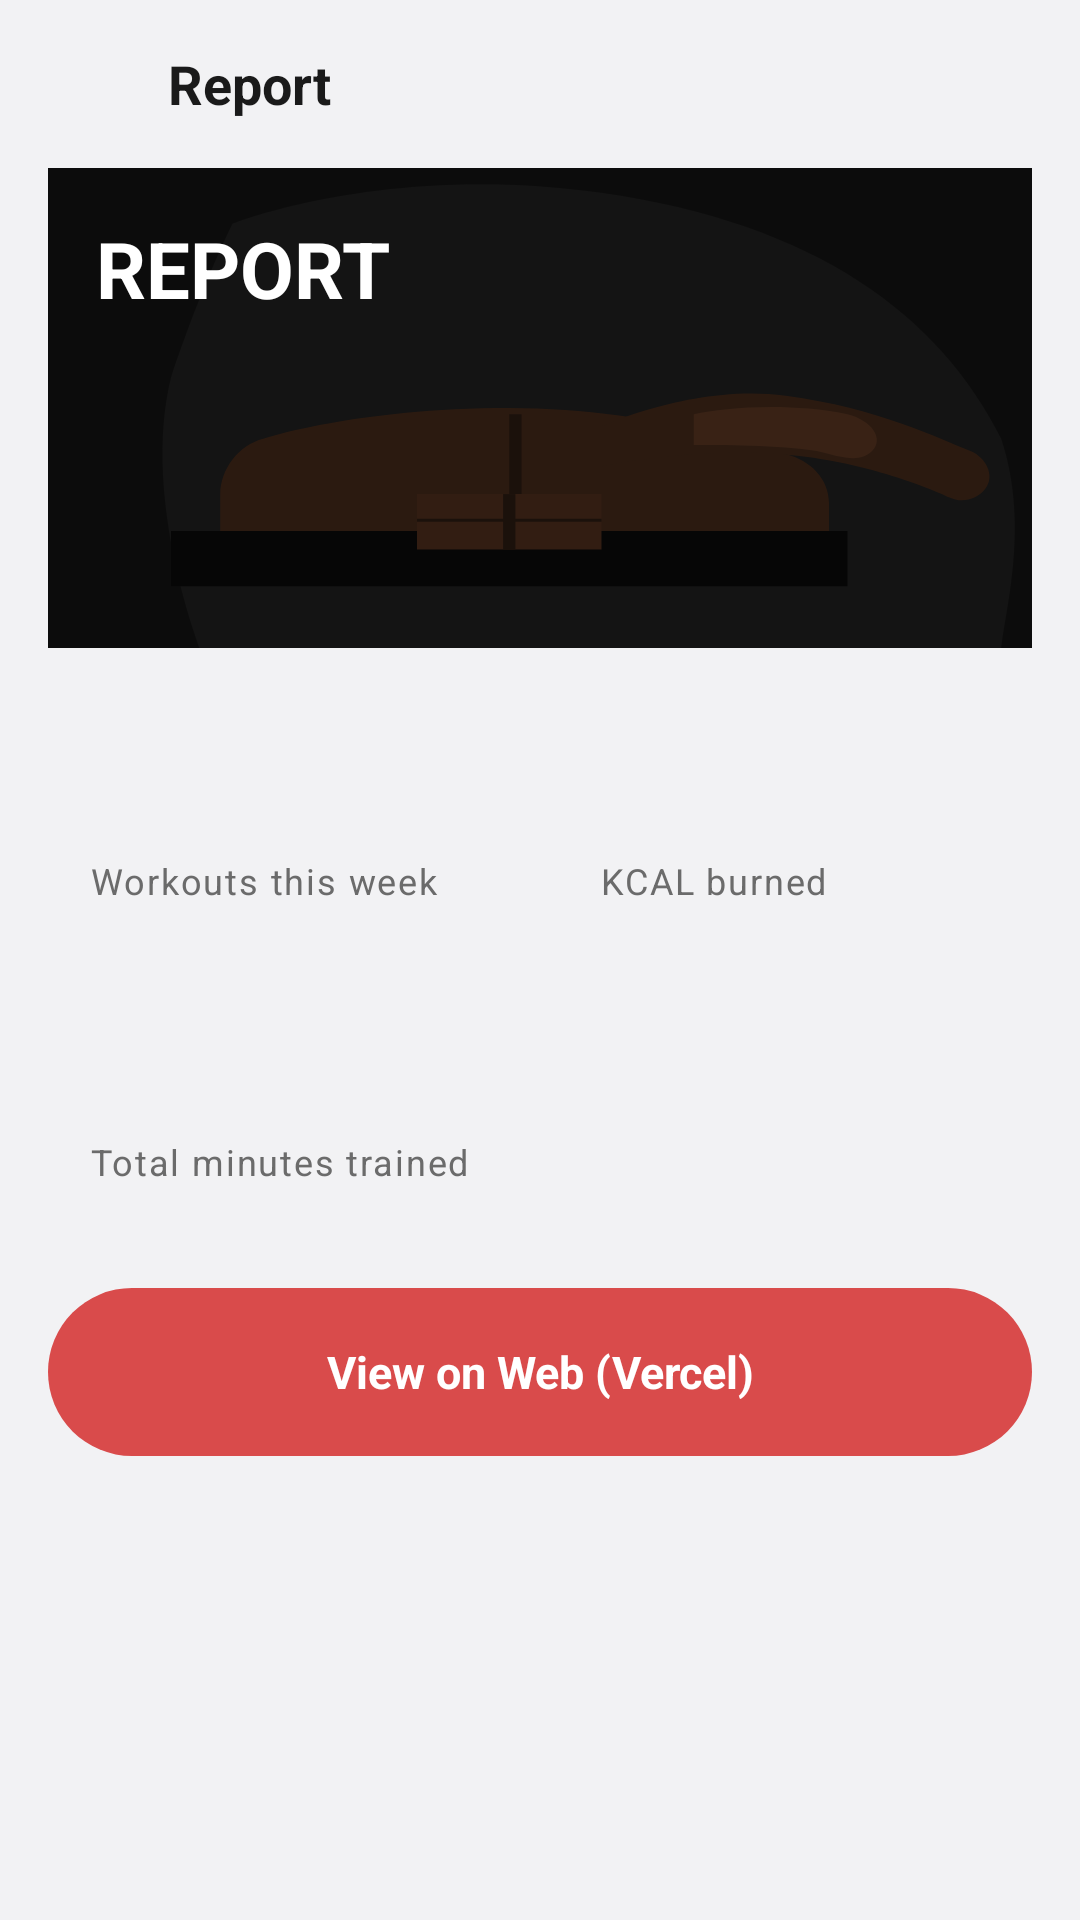

Produce the Android XML layout that renders to this screen, including the resource entries it uses.
<!-- AndroidManifest.xml: application theme Theme.Fitcrave -->
<!-- res/layout/activity_report.xml -->
<?xml version="1.0" encoding="utf-8"?>
<LinearLayout xmlns:android="http://schemas.android.com/apk/res/android"
    xmlns:tools="http://schemas.android.com/tools"
    android:layout_width="match_parent"
    android:layout_height="match_parent"
    android:background="@color/screen_bg"
    android:orientation="vertical">

    <LinearLayout
        android:layout_width="match_parent"
        android:layout_height="?attr/actionBarSize"
        android:gravity="center_vertical"
        android:orientation="horizontal"
        android:paddingHorizontal="8dp">

        <ImageButton
            android:id="@+id/btnBack"
            android:layout_width="48dp"
            android:layout_height="48dp"
            android:background="?attr/selectableItemBackgroundBorderless"
            android:src="@drawable/ic_back"
            android:contentDescription="@null" />

        <TextView
            android:layout_width="wrap_content"
            android:layout_height="wrap_content"
            android:text="Report"
            android:textColor="@color/text_primary"
            android:textSize="18sp"
            android:textStyle="bold" />
    </LinearLayout>

    <ScrollView
        android:layout_width="match_parent"
        android:layout_height="match_parent">

        <LinearLayout
            android:layout_width="match_parent"
            android:layout_height="wrap_content"
            android:orientation="vertical"
            android:paddingHorizontal="16dp"
            android:paddingBottom="24dp">

            <FrameLayout
                android:layout_width="match_parent"
                android:layout_height="160dp"
                android:background="@drawable/bg_card_red">

                <ImageView
                    android:layout_width="match_parent"
                    android:layout_height="match_parent"
                    android:scaleType="centerCrop"
                    android:src="@drawable/ic_report_hero"
                    android:contentDescription="@null" />

                <View
                    android:layout_width="match_parent"
                    android:layout_height="match_parent"
                    android:background="@color/report_overlay" />

                <TextView
                    android:layout_width="wrap_content"
                    android:layout_height="wrap_content"
                    android:layout_gravity="top|start"
                    android:layout_margin="16dp"
                    android:text="REPORT"
                    android:textColor="@color/white"
                    android:textSize="26sp"
                    android:textStyle="bold" />
            </FrameLayout>

            
            <LinearLayout
                android:layout_width="match_parent"
                android:layout_height="wrap_content"
                android:layout_marginTop="18dp"
                android:orientation="horizontal"
                android:weightSum="2">

                <LinearLayout
                    android:layout_width="0dp"
                    android:layout_height="wrap_content"
                    android:layout_marginEnd="6dp"
                    android:layout_weight="1"
                    android:background="@drawable/bg_card_white"
                    android:orientation="vertical"
                    android:padding="14dp">
                    <TextView
                        android:id="@+id/tvRepWorkouts"
                        style="@style/StatNumber"
                        android:layout_width="wrap_content"
                        android:layout_height="wrap_content"
                        tools:text="0" />
                    <TextView
                        style="@style/StatLabel"
                        android:layout_width="wrap_content"
                        android:layout_height="wrap_content"
                        android:text="Workouts this week" />
                </LinearLayout>

                <LinearLayout
                    android:layout_width="0dp"
                    android:layout_height="wrap_content"
                    android:layout_marginStart="6dp"
                    android:layout_weight="1"
                    android:background="@drawable/bg_card_white"
                    android:orientation="vertical"
                    android:padding="14dp">
                    <TextView
                        android:id="@+id/tvRepKcal"
                        style="@style/StatNumber"
                        android:layout_width="wrap_content"
                        android:layout_height="wrap_content"
                        tools:text="0" />
                    <TextView
                        style="@style/StatLabel"
                        android:layout_width="wrap_content"
                        android:layout_height="wrap_content"
                        android:text="KCAL burned" />
                </LinearLayout>
            </LinearLayout>

            <LinearLayout
                android:layout_width="match_parent"
                android:layout_height="wrap_content"
                android:layout_marginTop="12dp"
                android:background="@drawable/bg_card_white"
                android:orientation="vertical"
                android:padding="14dp">
                <TextView
                    android:id="@+id/tvRepMinutes"
                    style="@style/StatNumber"
                    android:layout_width="wrap_content"
                    android:layout_height="wrap_content"
                    tools:text="0" />
                <TextView
                    style="@style/StatLabel"
                    android:layout_width="wrap_content"
                    android:layout_height="wrap_content"
                    android:text="Total minutes trained" />
            </LinearLayout>

            <TextView
                android:id="@+id/btnOpenWeb"
                android:layout_width="match_parent"
                android:layout_height="56dp"
                android:layout_marginTop="20dp"
                android:background="@drawable/bg_button_primary"
                android:gravity="center"
                android:text="View on Web (Vercel)"
                android:textColor="@color/white"
                android:textSize="15sp"
                android:textStyle="bold" />
        </LinearLayout>
    </ScrollView>
</LinearLayout>
<!-- resources referenced by this layout -->
<resources>
  <color name="report_overlay">#88000000</color>
  <color name="screen_bg">#F2F2F4</color>
  <color name="text_primary">#1A1A1A</color>
  <color name="white">#FFFFFF</color>
  <!-- drawable bg_button_primary (drawable) -->
  <?xml version="1.0" encoding="utf-8"?>
  <shape xmlns:android="http://schemas.android.com/apk/res/android"
      android:shape="rectangle">
      <solid android:color="@color/fitcrave_red" />
      <corners android:radius="28dp" />
  </shape>
  <!-- drawable bg_card_red (drawable) -->
  <?xml version="1.0" encoding="utf-8"?>
  <shape xmlns:android="http://schemas.android.com/apk/res/android"
      android:shape="rectangle">
      <solid android:color="@color/fitcrave_red" />
      <corners android:radius="20dp" />
  </shape>
  <!-- drawable ic_report_hero (drawable) -->
  <vector xmlns:android="http://schemas.android.com/apk/res/android"
      android:width="320dp"
      android:height="160dp"
      android:viewportWidth="320"
      android:viewportHeight="160">
  
      
      <path
          android:fillColor="#1A1A1A"
          android:pathData="M0,0h320v160h-320z" />
  
      
      <path
          android:fillColor="#2A2A2A"
          android:pathData="M60,20c0,0 50,-20 120,-10c70,10 110,40 130,80c10,30 0,60 0,70h-260c0,0 -20,-50 -10,-90C50,40 60,20 60,20z" />
  
      
      <path
          android:fillColor="#0D0D0D"
          android:pathData="M40,120h220v18h-220z" />
  
      
      <path
          android:fillColor="#5C3823"
          android:pathData="M70,90c0,0 30,-10 80,-10c50,0 90,15 90,15c8,2 14,8 14,16v9h-198v-12C56,100 62,92 70,90z" />
  
      
      <path
          android:fillColor="#3A2418"
          android:pathData="M150,82h4v28h-4z" />
  
      
      <path
          android:fillColor="#6B3F26"
          android:pathData="M120,108h60v18h-60z" />
      <path
          android:fillColor="#3A2418"
          android:pathData="M148,108h4v18h-4z" />
      <path
          android:fillColor="#3A2418"
          android:pathData="M120,116h60v1h-60z" />
  
      
      <path
          android:fillColor="#5C3823"
          android:pathData="M180,86c0,0 30,-14 60,-10c30,4 50,14 60,18c5,2 8,8 5,12c-3,4 -8,5 -12,3c0,0 -25,-12 -55,-14c-30,-2 -58,4 -58,4z" />
  
      
      <path
          android:fillColor="#7A4A2E"
          android:pathData="M210,82c10,-2 30,-4 50,0c8,2 12,8 8,12c-4,4 -10,2 -18,0c-12,-2 -32,-2 -40,-2z" />
  
  </vector>
  <style name="StatLabel">
          <item name="android:textColor">@color/text_secondary</item>
          <item name="android:textSize">12sp</item>
          <item name="android:letterSpacing">0.05</item>
      </style>
  <style name="StatNumber">
          <item name="android:textColor">@color/text_primary</item>
          <item name="android:textSize">28sp</item>
          <item name="android:textStyle">normal</item>
          <item name="android:fontFamily">sans-serif-light</item>
      </style>
  <style name="Theme.Fitcrave" parent="Theme.MaterialComponents.Light.NoActionBar">
          <item name="colorPrimary">@color/fitcrave_red</item>
          <item name="colorPrimaryVariant">@color/fitcrave_red_dark</item>
          <item name="colorOnPrimary">@color/white</item>
          <item name="colorSecondary">@color/fitcrave_red_light</item>
          <item name="colorOnSecondary">@color/white</item>
          <item name="android:statusBarColor">@color/screen_bg</item>
          <item name="android:windowLightStatusBar" tools:targetApi="m">true</item>
          <item name="android:windowBackground">@color/screen_bg</item>
          <item name="android:navigationBarColor">@color/nav_bar</item>
          <item name="android:windowLightNavigationBar" tools:targetApi="o_mr1">true</item>
      </style>
  <color name="fitcrave_red">#D94B4B</color>
  <color name="text_secondary">#6B6B6B</color>
  <color name="fitcrave_red_dark">#B33A3A</color>
  <color name="fitcrave_red_light">#E26565</color>
  <color name="nav_bar">#FFFFFF</color>
</resources>
